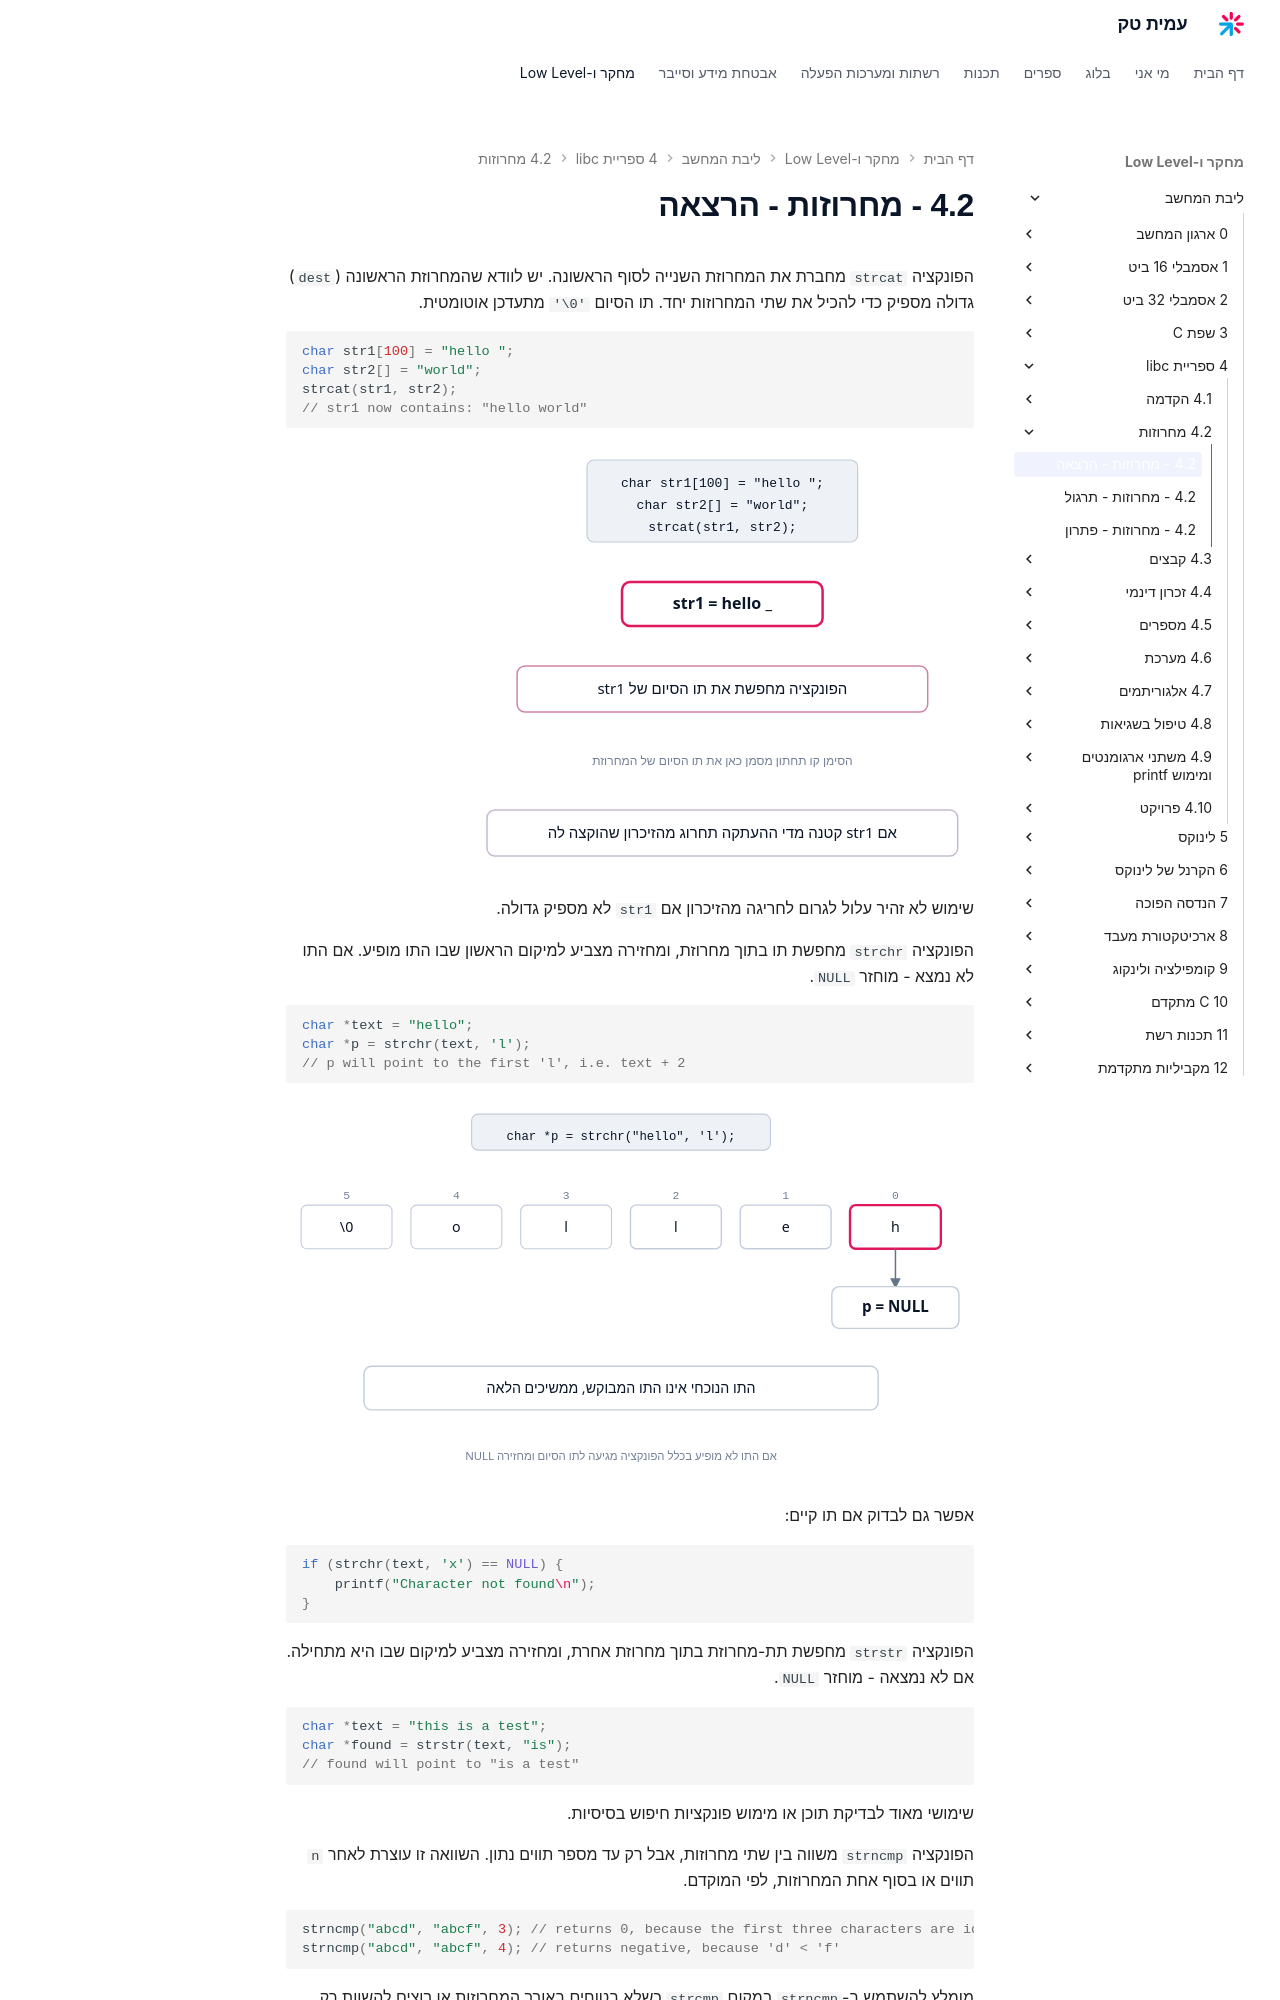

repository: AmitPinchasi/amittech · page: ליבת-המחשב/4 - ספריית libc/4.2 - מחרוזות/4.2 - מחרוזות - הרצאה/index.html · generator: mkdocs


הפונקציה `strcat` מחברת את המחרוזת השנייה לסוף הראשונה. יש לוודא שהמחרוזת הראשונה (`dest`) גדולה מספיק כדי להכיל את שתי המחרוזות יחד. תו הסיום `'\0'` מתעדכן אוטומטית.

```c
char str1[100] = "שלום ";
char str2[] = "עולם";
strcat(str1, str2);
// str1 עכשיו מכילה: "שלום עולם"
```

שימוש לא זהיר עלול לגרום לחריגה מהזיכרון אם `str1` לא מספיק גדולה.

---

הפונקציה `strchr` מחפשת תו בתוך מחרוזת, ומחזירה מצביע למיקום הראשון שבו התו מופיע. אם התו לא נמצא – מוחזר `NULL`.

```c
char *text = "hello";
char *p = strchr(text, 'l');
// p יצביע ל־'l' הראשון, כלומר text + 2
```

אפשר גם לבדוק אם תו קיים:

```c
if (strchr(text, 'x') == NULL) {
    printf("התו לא נמצא\n");
}
```

---

הפונקציה `strstr` מחפשת תת־מחרוזת בתוך מחרוזת אחרת, ומחזירה מצביע למיקום שבו היא מתחילה. אם לא נמצאה – מוחזר `NULL`.

```c
char *text = "this is a test";
char *found = strstr(text, "is");
// found יצביע ל־"is a test"
```

שימושי מאוד לבדיקת תוכן או מימוש פונקציות חיפוש בסיסיות.

---

הפונקציה `strncmp` משווה בין שתי מחרוזות, אבל רק עד מספר תווים נתון. השוואה זו עוצרת לאחר `n` תווים או בסוף אחת המחרוזות, לפי המוקדם.

```c
strncmp("abcd", "abcf", 3); // מחזיר 0, כי שלושת התווים הראשונים זהים
strncmp("abcd", "abcf", 4); // מחזיר שלילי, כי 'd' < 'f'
```

מומלץ להשתמש ב־`strncmp` במקום `strcmp` כשלא בטוחים באורך המחרוזות או רוצים להשוות רק חלק.

---

הפונקציה `memset` ממלאת אזור בזיכרון בערך מסוים. שימוש נפוץ הוא לאיפוס מערכים או מבנים.

```c
char buffer[100];
memset(buffer, 0, sizeof(buffer)); // מאפס את כל התאים לאפס
```

ניתן גם להשתמש למילוי בערכים אחרים:
